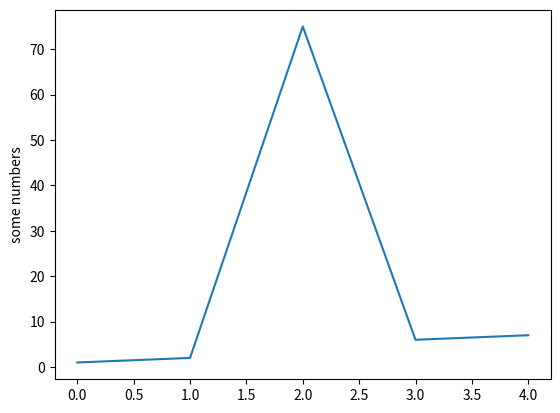

The matplotlib source for this figure:
import matplotlib
import matplotlib.pyplot as plt

matplotlib.use("AGG")

plt.figure()

plt.plot([1, 2, 75, 6, 7])

plt.ylabel('some numbers')

plt.savefig("figur.png")